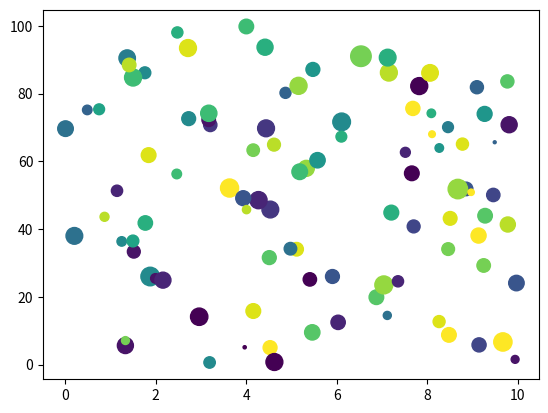

This chart was generated by the following Python code:
import matplotlib.pyplot as plt
import numpy as np

x = np.random.uniform(0.0, 10.0, 100)
y = np.random.uniform(0.0, 100.0, 100)
z = np.random.normal(100.0, 40.0, 100)
c = np.random.randint(0, 20, 100)

# where c corresponds to colour and s corresponds to size
plt.scatter(x, y, c=c, s=z)

plt.show()